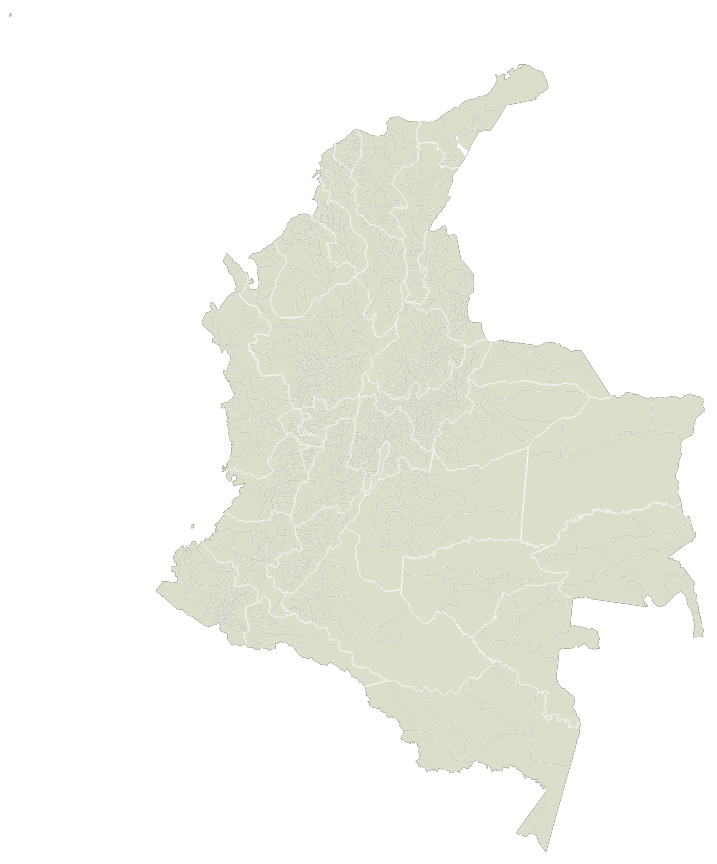
D3 v3 page, settled after 480 driven frames (8 s of simulated time); the page loaded 1 data file(s).



var width = 900,
    height = 900;

var svg = d3.select("body").append("svg")
    .attr("width", width)
    .attr("height", height);

/* 
ogr2ogr -f GeoJSON depts.json depto.shp -s_srs EPSG:26986 -t_srs EPSG:4326
topojson --id-property NOMBRE_DPT -p name=NOMBRE_DPT -p name -o colombia-departamentos.json depts.json
*/

d3.json("colombia-municipios.json", function(error, co) {
    var subunits = topojson.feature(co, co.objects.mpios);
    var projection = d3.geo.mercator()
    	.scale(2000)
    	.translate([width / 2, height / 2])
    	.center([-61,43])
    	.rotate([2,3,2]);
	var path = d3.geo.path()
		.projection(projection);
	svg.append("path")
		.datum(subunits)
		.attr("d", path);
	svg.selectAll(".mpio")
	    .data(topojson.feature(co, co.objects.mpios).features)
  		.enter().append("path")
    	.attr("class", function(d) { return "mpio " + "_" + d.id; })
    	.attr("d", path);
    svg.append("path")
    .datum(topojson.mesh(co, co.objects.mpios, function(a, b) { return a !== b; }))
    .attr("d", path)
    .attr("class", "mpio-borde");
    svg.append("path")
    .datum(topojson.mesh(co, co.objects.depts, function(a, b) { return a !== b; }))
    .attr("d", path)
    .attr("class", "depto-borde");
  /*    svg.selectAll(".dept-label")
  .data(topojson.feature(co, co.objects.depts).features)
  	.enter().append("text")
    .attr("class", function(d) { return "dept-label " + d.id; })
    .attr("transform", function(d) { return "translate(" + path.centroid(d) + ")"; })
    .attr("dy", ".35em")
    .text(function(d) { return d.properties.name; });*/
});


### data: colombia-municipios.json
{
 "type": "Topology",
 "objects": {
  "mpios": {
   "type": "GeometryCollection",
   "crs": {
    "type": "name",
    "properties": "{... 1 keys}"
   },
   "geometries": [
    "{... 4 keys}",
    "{... 4 keys}",
    "{... 4 keys}",
    "{... 4 keys}",
    "{... 4 keys}",
    "{... 4 keys}",
    "{... 4 keys}",
    "{... 4 keys}",
    "... 1,114 more items"
   ]
  },
  "depts": {
   "type": "GeometryCollection",
   "crs": {
    "type": "name",
    "properties": "{... 1 keys}"
   },
   "geometries": [
    "{... 3 keys}",
    "{... 3 keys}",
    "{... 3 keys}",
    "{... 3 keys}",
    "{... 3 keys}",
    "{... 3 keys}",
    "{... 3 keys}",
    "{... 3 keys}",
    "... 25 more items"
   ]
  }
 },
 "arcs": [
  [
   [
    7499,
    8599
   ],
   [
    -1,
    16
   ],
   [
    7,
    12
   ],
   [
    -5,
    8
   ],
   [
    -13,
    1
   ],
   [
    -16,
    -1
   ],
   [
    -10,
    -5
   ],
   [
    -32,
    -26
   ],
   "... 7 more items"
  ],
  [
   [
    7273,
    8568
   ],
   [
    -1,
    1
   ],
   [
    -2,
    0
   ],
   [
    -1,
    1
   ],
   [
    -7,
    5
   ],
   [
    -4,
    4
   ],
   [
    -6,
    6
   ],
   [
    -10,
    0
   ],
   "... 18 more items"
  ],
  [
   [
    7238,
    8734
   ],
   [
    2,
    0
   ],
   [
    2,
    0
   ],
   [
    3,
    0
   ],
   [
    4,
    1
   ],
   [
    4,
    3
   ],
   [
    14,
    13
   ],
   [
    23,
    5
   ],
   "... 180 more items"
  ],
  [
   [
    7273,
    8568
   ],
   [
    -1,
    -1
   ],
   [
    -3,
    1
   ],
   [
    -3,
    0
   ],
   [
    -4,
    0
   ],
   [
    -5,
    1
   ],
   [
    -7,
    0
   ],
   [
    -5,
    1
   ],
   "... 15 more items"
  ],
  [
   [
    6970,
    8546
   ],
   [
    -2,
    2
   ],
   [
    -3,
    3
   ],
   [
    -5,
    1
   ],
   [
    -8,
    3
   ],
   [
    -9,
    0
   ],
   [
    -8,
    5
   ],
   [
    2,
    6
   ],
   "... 18 more items"
  ],
  [
   [
    6801,
    8635
   ],
   [
    8,
    3
   ],
   [
    8,
    2
   ],
   [
    12,
    4
   ],
   [
    6,
    10
   ],
   [
    5,
    7
   ],
   [
    15,
    6
   ],
   [
    20,
    8
   ],
   "... 20 more items"
  ],
  [
   [
    7499,
    8599
   ],
   [
    -258,
    -231
   ],
   [
    -2,
    -4
   ],
   [
    -3,
    -1
   ],
   [
    -7,
    -1
   ],
   [
    -3,
    0
   ],
   [
    -5,
    0
   ],
   [
    -14,
    5
   ],
   "... 14 more items"
  ],
  [
   [
    7078,
    8367
   ],
   [
    -3,
    2
   ],
   [
    -3,
    2
   ],
   [
    -2,
    2
   ],
   [
    -3,
    4
   ],
   [
    -8,
    1
   ],
   [
    -6,
    2
   ],
   [
    -1,
    0
   ],
   "... 69 more items"
  ],
  "... 3,232 more items"
 ],
 "transform": {
  "scale": [
   0.001951,
   0.00185
  ],
  "translate": [
   -71.99,
   33.56
  ]
 }
}